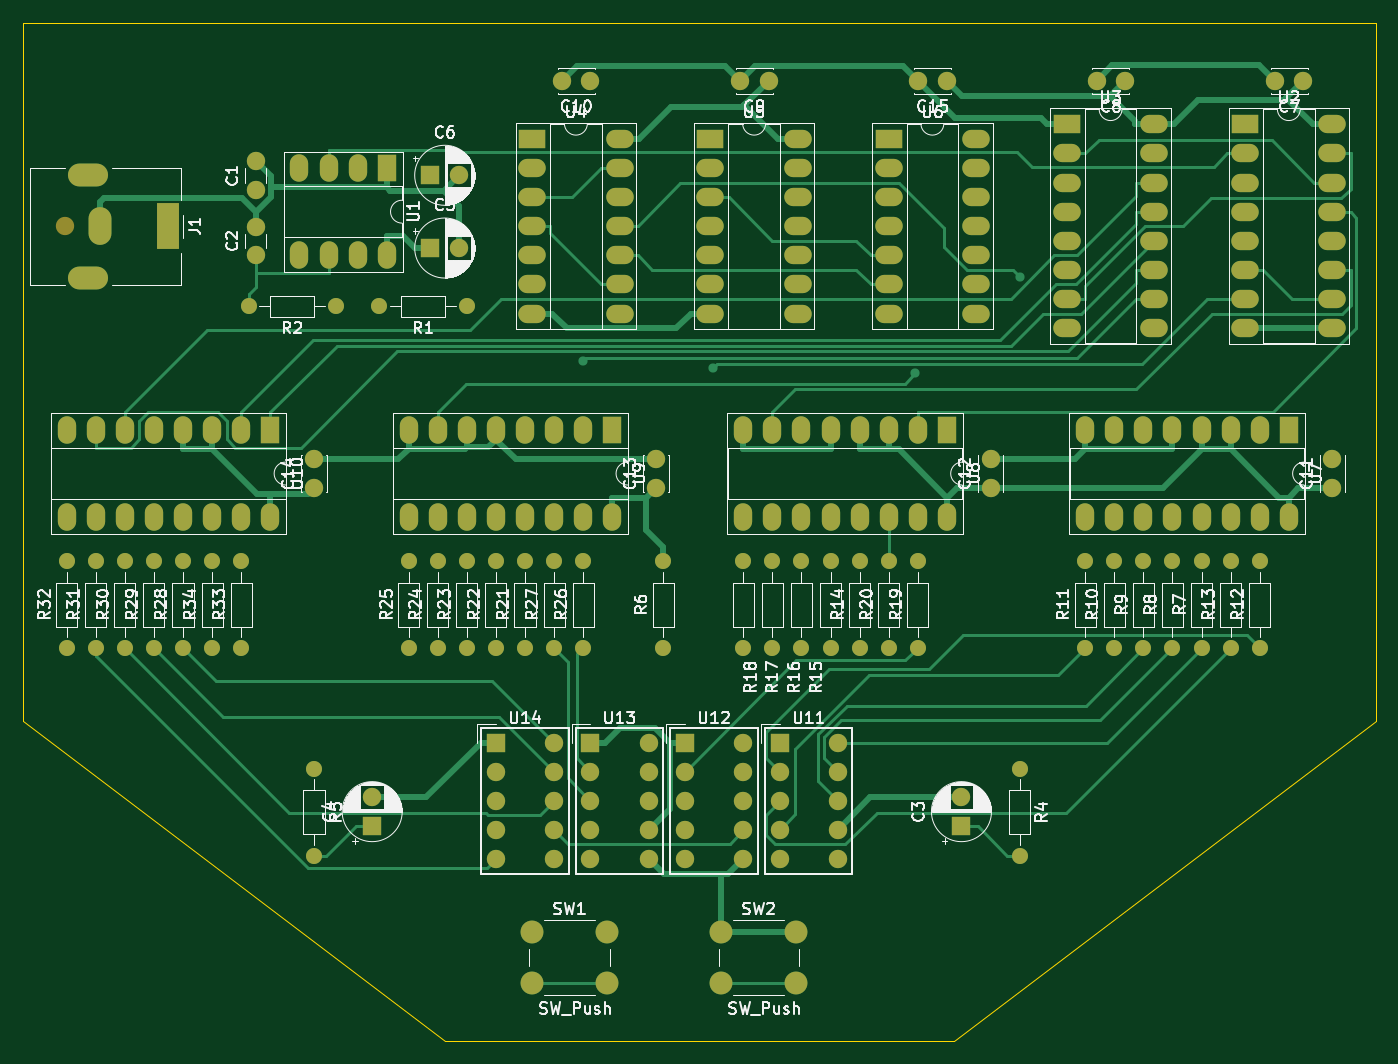
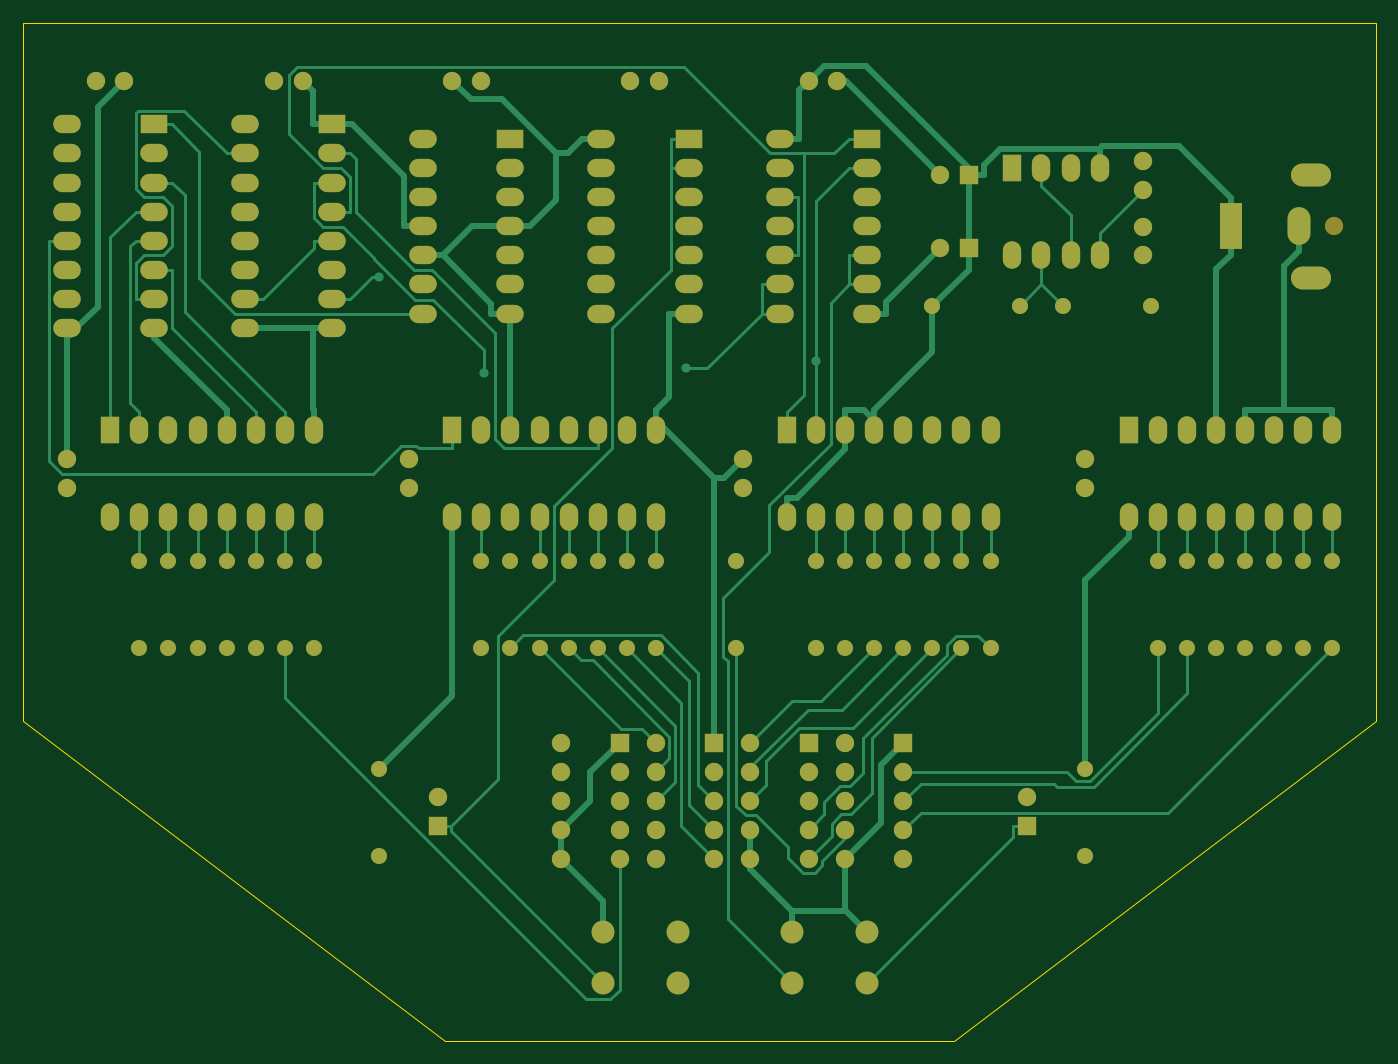
Circuit board: 6 layer files. Board 118.1 x 88.9 mm.
- bottom_copper: cronometro-conta-para-zera-B_Cu.gbr (38691 bytes)
- bottom_mask: cronometro-conta-para-zera-B_Mask.gbr (9903 bytes)
- outline: cronometro-conta-para-zera-Edge_Cuts.gbr (857 bytes)
- top_copper: cronometro-conta-para-zera-F_Cu.gbr (35535 bytes)
- top_mask: cronometro-conta-para-zera-F_Mask.gbr (9903 bytes)
- top_silk: cronometro-conta-para-zera-F_SilkS.gbr (102654 bytes)

=== bottom_copper: cronometro-conta-para-zera-B_Cu.gbr (38691 bytes, source omitted) ===
=== bottom_mask: cronometro-conta-para-zera-B_Mask.gbr (9903 bytes, source omitted) ===
=== outline: cronometro-conta-para-zera-Edge_Cuts.gbr ===
%TF.GenerationSoftware,KiCad,Pcbnew,5.1.7-a382d34a8~87~ubuntu20.04.1*%
%TF.CreationDate,2020-10-16T12:11:00-03:00*%
%TF.ProjectId,cronometro-conta-para-zera,63726f6e-6f6d-4657-9472-6f2d636f6e74,rev?*%
%TF.SameCoordinates,Original*%
%TF.FileFunction,Profile,NP*%
%FSLAX46Y46*%
G04 Gerber Fmt 4.6, Leading zero omitted, Abs format (unit mm)*
G04 Created by KiCad (PCBNEW 5.1.7-a382d34a8~87~ubuntu20.04.1) date 2020-10-16 12:11:00*
%MOMM*%
%LPD*%
G01*
G04 APERTURE LIST*
%TA.AperFunction,Profile*%
%ADD10C,0.050000*%
%TD*%
G04 APERTURE END LIST*
D10*
X245110000Y-83820000D02*
X208280000Y-111760000D01*
X163830000Y-111760000D02*
X127000000Y-83820000D01*
X127000000Y-83820000D02*
X127000000Y-22860000D01*
X208280000Y-111760000D02*
X163830000Y-111760000D01*
X245110000Y-22860000D02*
X245110000Y-83820000D01*
X127000000Y-22860000D02*
X245110000Y-22860000D01*
M02*

=== top_copper: cronometro-conta-para-zera-F_Cu.gbr (35535 bytes, source omitted) ===
=== top_mask: cronometro-conta-para-zera-F_Mask.gbr (9903 bytes, source omitted) ===
=== top_silk: cronometro-conta-para-zera-F_SilkS.gbr (102654 bytes, source omitted) ===
